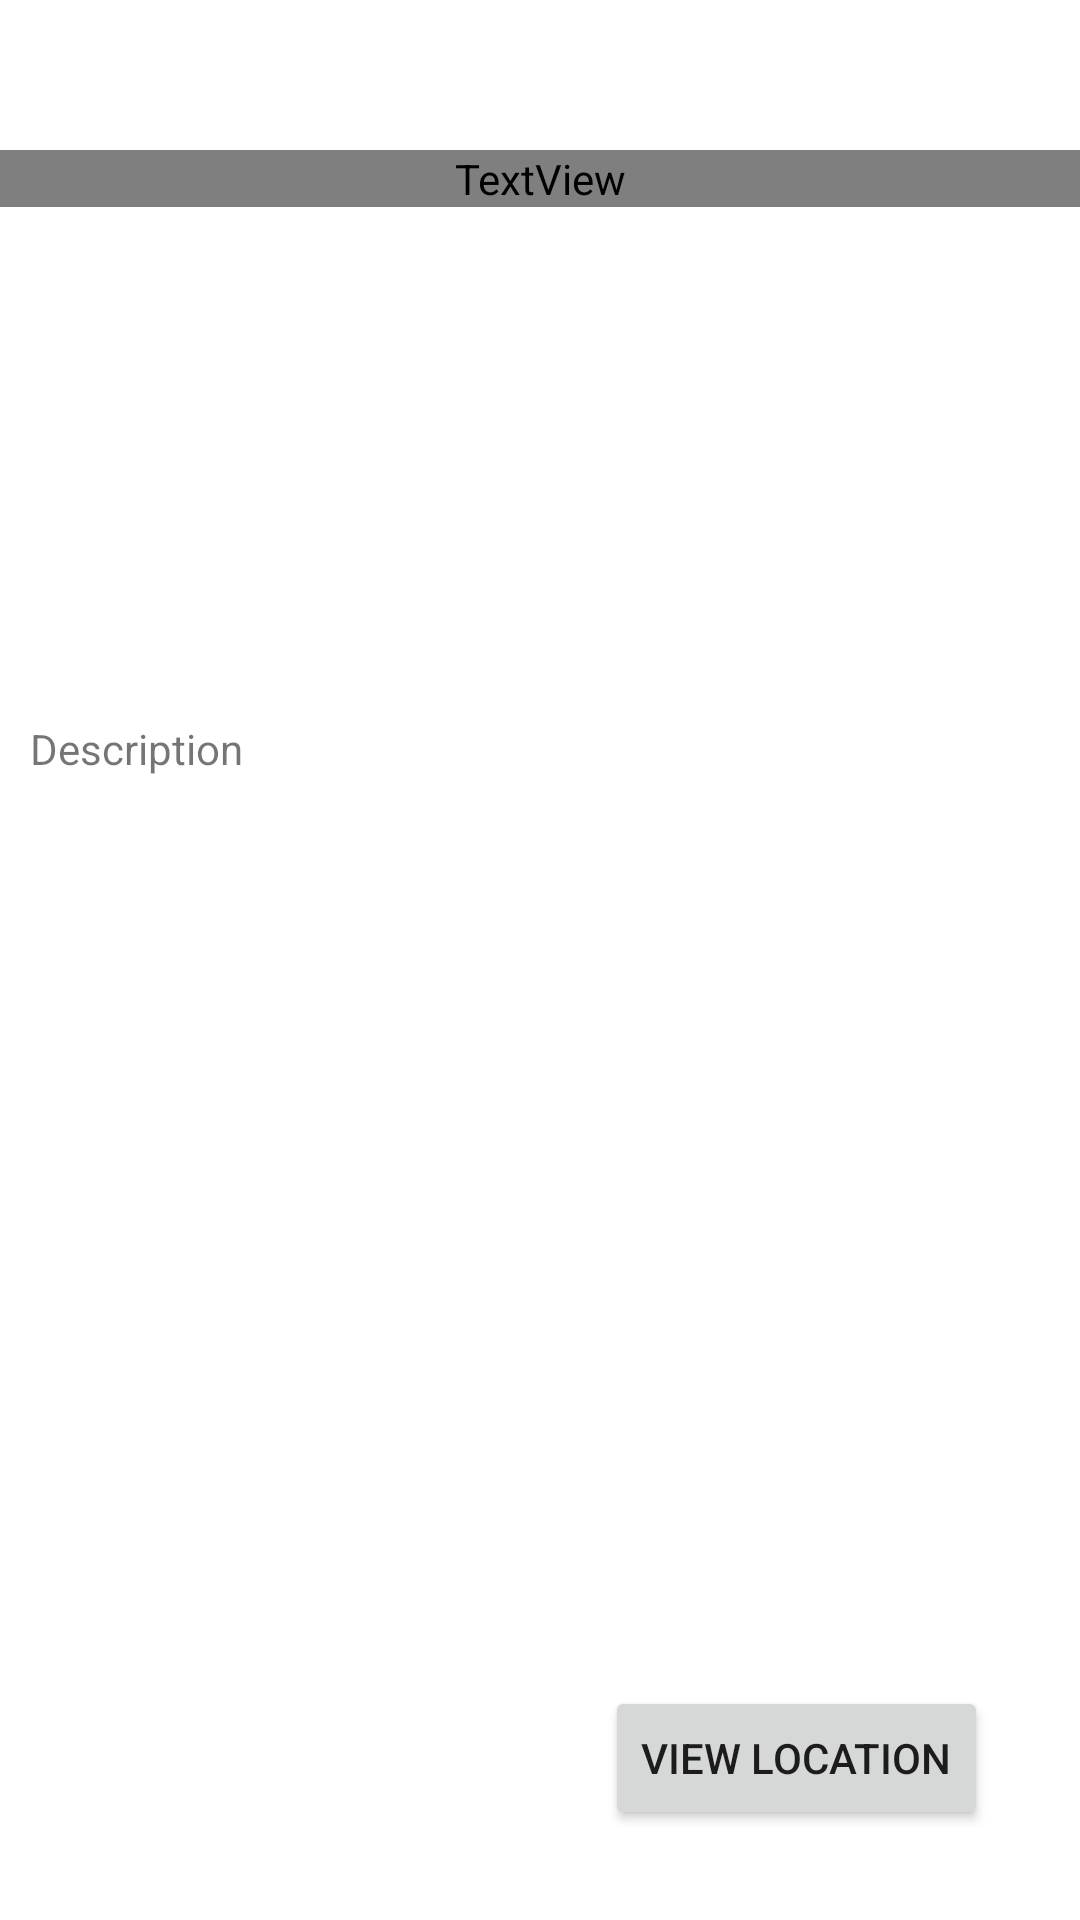

Layout XML and referenced resources for this Android screen:
<!-- AndroidManifest.xml: application theme Theme.FarmFinder -->
<!-- res/layout/activity_farm.xml -->
<?xml version="1.0" encoding="utf-8"?>
<RelativeLayout xmlns:android="http://schemas.android.com/apk/res/android"
    xmlns:app="http://schemas.android.com/apk/res-auto"
    xmlns:tools="http://schemas.android.com/tools"
    android:layout_width="match_parent"
    android:layout_height="match_parent"
    tools:context=".ResturantActivity">

    <ImageView
        android:id="@+id/farmImage"
        android:layout_width="match_parent"
        android:layout_height="200dp"
        android:adjustViewBounds="true"
        android:scaleType="fitXY"
        tools:srcCompat="@tools:sample/avatars" />

    <TextView
        android:id="@+id/name"
        android:layout_width="wrap_content"
        android:layout_height="wrap_content"
        android:layout_alignStart="@+id/farmImage"
        android:layout_alignEnd="@+id/farmImage"
        android:layout_marginTop="50dp"
        android:fontFamily="@font/salsa"
        android:gravity="center"
        android:text="Name"
        android:textAppearance="?android:attr/textAppearanceLarge"
        android:textColor="@color/white"
        android:textSize="40sp"
        android:textStyle="bold" />

    <TextView
        android:id="@+id/owner"
        android:layout_width="wrap_content"
        android:layout_height="wrap_content"
        android:text="Owner"
        android:textSize="20sp"
        android:layout_toEndOf="@id/name"
        android:layout_marginTop="100dp"
        android:textColor="@color/white"
        android:gravity="center"
        android:layout_alignStart="@+id/farmImage"
        android:layout_alignEnd="@+id/farmImage"
        android:textAppearance="?android:attr/textAppearanceLarge" />

    <ScrollView
        android:layout_width="match_parent"
        android:layout_height="420dp"
        android:layout_below="@id/farmImage"
        android:layout_marginTop="40dp">

        <TextView
            android:id="@+id/description"
            android:layout_width="wrap_content"
            android:layout_height="wrap_content"
            android:layout_marginLeft="10dp"
            android:layout_marginRight="10dp"
            android:layout_marginBottom="10dp"
            android:gravity="center"
            android:text="Description"
            app:layout_constraintEnd_toEndOf="parent"
            app:layout_constraintStart_toStartOf="parent"
            app:layout_constraintTop_toTopOf="parent" />
    </ScrollView>

    <androidx.constraintlayout.widget.ConstraintLayout
        android:layout_width="match_parent"
        android:layout_height="match_parent">

        <Button
            android:id="@+id/viewLocation"
            android:layout_width="wrap_content"
            android:layout_height="wrap_content"
            android:text="@string/view_location"
            app:layout_constraintBottom_toBottomOf="parent"
            app:layout_constraintEnd_toEndOf="parent"
            app:layout_constraintHorizontal_bias="0.868"
            app:layout_constraintStart_toStartOf="parent"
            android:layout_marginBottom="30dp"/>

    </androidx.constraintlayout.widget.ConstraintLayout>




</RelativeLayout>
<!-- resources referenced by this layout -->
<resources>
  <string name="view_location">View Location</string>
  <style name="Theme.FarmFinder" parent="Theme.MaterialComponents.Light.NoActionBar">
          
          <item name="colorPrimary">@color/purple_500</item>
          <item name="colorPrimaryVariant">@color/purple_700</item>
          <item name="colorOnPrimary">@color/white</item>
          
          <item name="colorSecondary">@color/teal_200</item>
          <item name="colorSecondaryVariant">@color/teal_700</item>
          <item name="colorOnSecondary">@color/black</item>
          
          <item name="android:statusBarColor" tools:targetApi="l">?attr/colorPrimaryVariant</item>
          
      </style>
  <!-- not gathered from this repository: default colours our renderer supplied (Android Studio template values) -->
  <color name="purple_500">#FF6200EE</color>
  <color name="purple_700">#FF3700B3</color>
  <color name="teal_200">#FF03DAC5</color>
  <color name="teal_700">#FF018786</color>
  <color name="black">#FF000000</color>
  <color name="white">#FFFFFFFF</color>
</resources>
